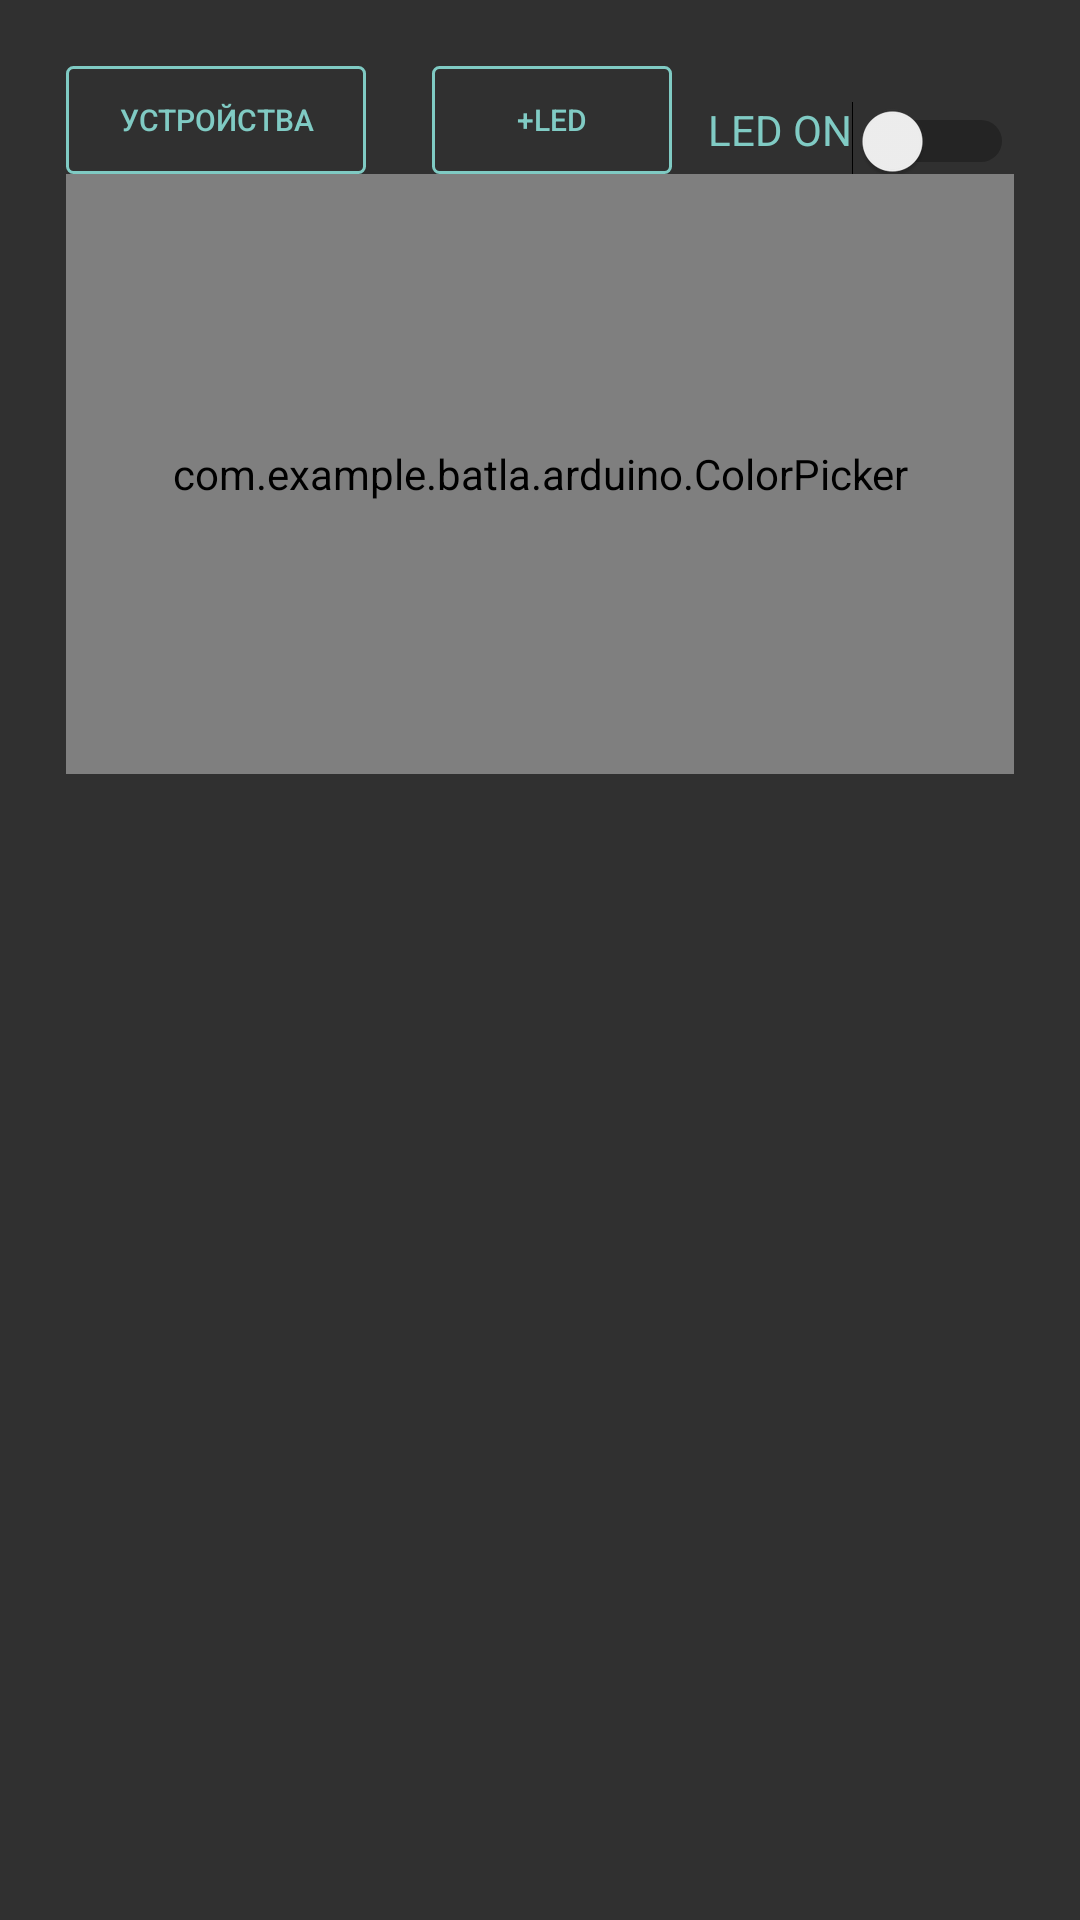

Reconstruct the res/layout file that produces this screen, plus the resources it refers to.
<!-- AndroidManifest.xml: activity theme AppTheme -->
<!-- res/layout/activity_main.xml -->
<?xml version="1.0" encoding="utf-8"?>
<android.support.constraint.ConstraintLayout xmlns:android="http://schemas.android.com/apk/res/android"
    xmlns:app="http://schemas.android.com/apk/res-auto"
    xmlns:tools="http://schemas.android.com/tools"
    android:layout_width="match_parent"
    android:layout_height="match_parent"
    android:background="#303030"
    android:padding="22dp"
    tools:context=".MainActivity">


    <LinearLayout
        android:layout_width="match_parent"
        android:layout_height="match_parent"
        android:orientation="vertical">

        <LinearLayout
            android:layout_width="match_parent"
            android:layout_height="wrap_content"
            android:orientation="horizontal">

            <Button
                android:id="@+id/buttonDevices"
                android:layout_width="100dp"
                android:layout_height="36dp"
                android:layout_gravity="left"
                android:background="@drawable/my_button"
                android:text="Устройства"
                android:textColor="@color/colorButtonNormal"
                android:layout_marginRight="22dp"
                android:textSize="10dp"
                android:onClick="onClickDevices"/>

            <Button
                android:id="@+id/buttonCreate"
                android:onClick="onClickCreateLed"
                android:layout_width="80dp"
                android:layout_height="36dp"
                android:background="@drawable/my_button"
                android:textColor="@color/colorButtonNormal"
                android:textSize="10dp"
                android:text="+LED"/>

            <Switch
                android:id="@+id/switch1"
                android:gravity="right"
                android:layout_marginTop="5dp"
                android:layout_width="fill_parent"
                android:layout_height="wrap_content"
                android:textColor="@color/text2"
                android:textSize="14dp"
                android:text="LED ON" />
        </LinearLayout>


        <com.example.batla.arduino.ColorPicker
            android:id="@+id/colorPicker"
            android:layout_width="match_parent"
            android:layout_height="200dp" />

        
            
            
            
            
            
            

        
            
            
            

    </LinearLayout>
</android.support.constraint.ConstraintLayout>
<!-- resources referenced by this layout -->
<resources>
  <color name="colorButtonNormal">#80CBC4</color>
  <color name="text2">#80CBC4</color>
  <!-- drawable my_button (drawable) -->
  <?xml version="1.0" encoding="utf-8"?>
  <shape xmlns:android="http://schemas.android.com/apk/res/android"
      android:shape="rectangle">
      <corners android:radius="2dp" />
      <stroke android:width="1dp" android:color="#7FCAC3" />
  </shape>
  <style name="AppTheme" parent="Theme.AppCompat.Light.DarkActionBar">
          
          <item name="colorPrimary">@color/colorPrimary</item>
          <item name="colorPrimaryDark">@color/colorPrimaryDark</item>
          <item name="colorAccent">@color/colorAccent</item>
          <item name="android:textSize">14dp</item>
          
      </style>
  <color name="colorPrimary">#212121</color>
  <color name="colorPrimaryDark">#000000</color>
  <color name="colorAccent">#80CBC4</color>
</resources>
